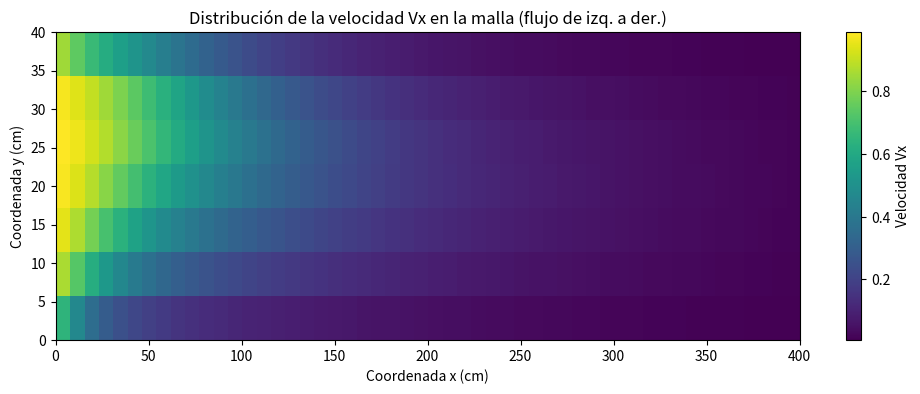

This figure's Python source:
import numpy as np
import matplotlib.pyplot as plt

# -----------------------------------------------------
# 1) Función F: calcula el residuo en cada celda
# -----------------------------------------------------
def F(x, w):
    """
    x: matriz de dimensiones (n_y, n_x) = (7, 52)
       donde x[i,j] es la velocidad Vx en la fila i, columna j.
       i va en dirección vertical (0..6),
       j va en dirección horizontal (0..51).
    w: vorticidad o velocidad en Y (si se usa).
    """
    nrows, ncols = x.shape  # nrows=7, ncols=52
    fx = np.zeros_like(x)
    for i in range(nrows):
        for j in range(ncols):
            xij = x[i, j]
            
            # Vecino de arriba
            if i == 0:
                x_up = 0
            else:
                x_up = x[i-1, j]
            
            # Vecino de abajo
            if i == nrows - 1:
                x_down = 0
            else:
                x_down = x[i+1, j]
            
            # Vecino de la izquierda
            # Forzamos la condición de contorno: en j=0, la celda izquierda se asume 1
            if j == 0:
                x_left = 1  # Flujo de entrada con velocidad 1
            else:
                x_left = x[i, j-1]
            
            # Vecino de la derecha
            if j == ncols - 1:
                x_right = 0
            else:
                x_right = x[i, j+1]
            
            # Mismo residuo que en tu código original
            # (sólo que ahora i es la fila y j la columna)
            fx[i, j] = (1/4)*(
                x_up + x_down + x_left + x_right
                - 1/2*(xij*x_down - xij*x_up + w*x_right - w*x_left)
            ) - xij
    return fx

# -----------------------------------------------------
# 2) Función jacobiano: construye la matriz de derivadas
# -----------------------------------------------------
def jacobiano(matrix, w):
    """
    Construye la matriz jacobiana de tamaño (nrows*ncols, nrows*ncols).
    """
    nrows, ncols = matrix.shape  # 7, 52
    N = nrows * ncols            # 7*52 = 364
    J = np.zeros((N, N))
    
    # Función auxiliar para mapear (i, j) a un índice 1D
    def idx(i, j):
        return i*ncols + j
    
    # Recorremos cada celda (i, j)
    for i in range(nrows):
        for j in range(ncols):
            fila = idx(i, j)  # fila en la matriz jacobiana
            
            # Extraemos valores vecinos para derivar
            xij = matrix[i, j]
            
            # 2.1) Derivada diagonal dF(i,j)/d x(i,j)
            #     Basado en la forma: F(i,j) = 1/4*(arriba+abajo+izq+der - 1/2*(...)) - x(i,j)
            #     => derivada principal ~ -1 + (términos de x(i,j))
            
            #   Ejemplo rápido (simplificado) de la parte - 1/2*(xij*x_down - xij*x_up + w*x_right - w*x_left):
            #   d/dxij [ xij*x_down ] = x_down
            #   d/dxij [ xij*x_up   ] = x_up
            #   etc.
            
            # En tu código original, se hacía:
            # jacobiana[fila, columna] = 1/4 * (-1/2 * vi2 + 1/2 * vi1) - 1
            # para la diagonal, donde vi1, vi2 son vecinos.
            
            # Podemos seguir esa lógica directamente:
            vi1 = 1 if (j == 0) else (1/4)*matrix[i, j-1]  # (equivalente a tu vi1)
            vi2 = 0 if (j == ncols-1) else matrix[i, j+1]  # (equivalente a tu vi2)
            
            col_diag = idx(i, j)
            J[fila, col_diag] = 1/4 * (-1/2 * vi2 + 1/2 * vi1) - 1
            
            # 2.2) Aportaciones de vecinos en la misma fila
            # if i == k => m == k, i == j+1 => etc. (versión vectorizada)
            
            # Vecino (i, j-1): "columna anterior"
            if j > 0:
                col_left = idx(i, j-1)
                # Basado en tu original:
                # jacobiana[fila,columna] = 1/4*(1+1/2*w) si i==j+1
                # Ajustamos la condición: i => j => i
                # Lo que importa es que el término en F depende de x_left
                J[fila, col_left] = 1/4 * (1 + 1/2*w)
            
            # Vecino (i, j+1): "columna siguiente"
            if j < ncols-1:
                col_right = idx(i, j+1)
                J[fila, col_right] = 1/4 * (1 - 1/2*w)
            
            # 2.3) Aportaciones de vecinos en la misma columna (fila arriba/abajo)
            # if i == j => etc. Siguiendo tu lógica:
            
            # Vecino arriba (i-1, j)
            if i > 0:
                row_up = idx(i-1, j)
                # jacobiana[fila, row_up] = 1/4 * (1 + 1/2 * matrix[m,m]) ...
                # En tu caso, "m, m" no es correcto cuando la malla no es cuadrada en i=j.
                # Vamos a simplificar, asumiendo que la dependencia es 1/4*(algo).
                J[fila, row_up] = 1/4 * (1 + 1/2 * xij)
            
            # Vecino abajo (i+1, j)
            if i < nrows-1:
                row_down = idx(i+1, j)
                J[fila, row_down] = 1/4 * (1 - 1/2 * xij)
    
    return J

# -----------------------------------------------------
# 3) Método de Newton-Raphson
# -----------------------------------------------------
def newton_raphson(matriz, iteracciones=100):
    for k in range(iteracciones):
        Fx = F(matriz, 2).reshape(-1)
        normFx = np.linalg.norm(Fx)
        if normFx < 1e-10:
            print(f"Convergencia alcanzada en la iteración {k}, norma={normFx}")
            break
        
        # Jacobiano evaluado con w=0 (según tu código original)
        J = jacobiano(matriz, 2)
        
        # En tu código original, calculas: b = J*x - Fx
        x_flat = matriz.reshape(-1)
        Jx = J.dot(x_flat)
        b = Jx - Fx
        
        # Después construyes newmatrix
        newmatrix = np.zeros_like(x_flat)
        for i in range(len(x_flat)):
            # Resta contribuciones fuera de la diagonal
            for j in range(len(x_flat)):
                if i != j:
                    newmatrix[i] -= x_flat[j]*J[i, j]
            newmatrix[i] += b[i]
            # Dividir por la diagonal
            if abs(J[i, i]) > 1e-14:
                newmatrix[i] /= J[i, i]
        
        # Actualizar la solución: x^{(k+1)} = newmatrix
        matriz = newmatrix.reshape(matriz.shape)
    
    return matriz

# -----------------------------------------------------
# 4) Configuración principal
# -----------------------------------------------------
# Definimos la malla como (n_y, n_x) = (7, 52).
#   => 7 filas en vertical (0..40 cm)
#   => 52 columnas en horizontal (0..400 cm)
ny, nx = 7, 52

# Creamos la matriz inicial de velocidades
# Queremos que la columna j=0 sea la "entrada" con V=1
Vx_inicial = np.zeros((ny, nx))
Vx_inicial[:, 0] = 0.1  # Entrada de agua por la izquierda con velocidad 1

# Resolvemos con Newton-Raphson
Vx_resultante = newton_raphson(Vx_inicial, iteracciones=100)

# -----------------------------------------------------
# 5) Graficar el resultado
# -----------------------------------------------------
plt.figure(figsize=(12, 4))
# La matriz es de tamaño (7,52). 
# Cada fila i corresponde a la coordenada Y, cada columna j a la coordenada X.
# extent=[x_min, x_max, y_min, y_max] => [0, 400, 0, 40]
# origin='lower' => la fila i=0 se ubica abajo, i=6 arriba.
plt.imshow(Vx_resultante, cmap='viridis', origin='lower', 
           extent=[0, 400, 0, 40], aspect='auto')
plt.colorbar(label='Velocidad Vx')
plt.title('Distribución de la velocidad Vx en la malla (flujo de izq. a der.)')
plt.xlabel('Coordenada x (cm)')  # de 0 a 400
plt.ylabel('Coordenada y (cm)')  # de 0 a 40
plt.show()

